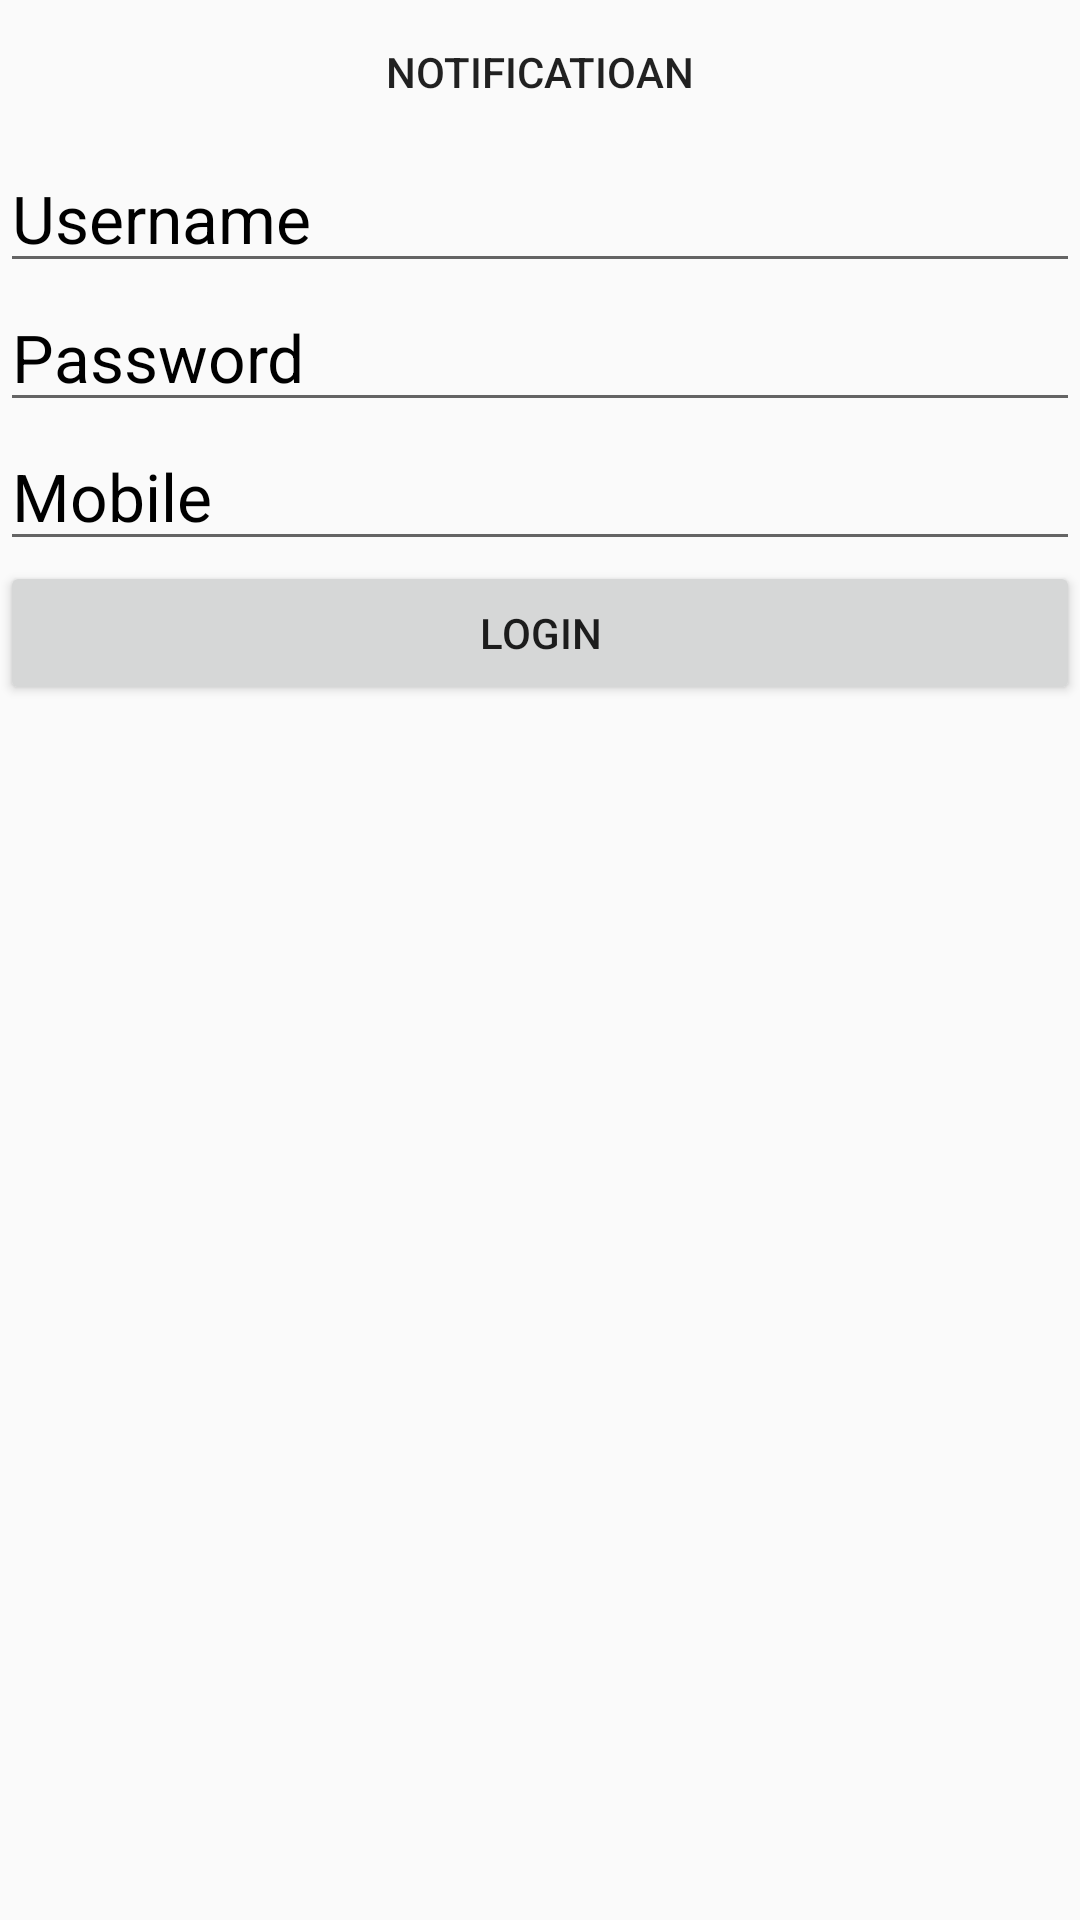

Here is an Android app screen rendered from its layout file. Give the layout XML and the strings, colors and styles it references.
<!-- AndroidManifest.xml: application theme AppTheme -->
<!-- res/layout/activity_main.xml -->
<?xml version="1.0" encoding="utf-8"?>
<android.support.constraint.ConstraintLayout xmlns:android="http://schemas.android.com/apk/res/android"
    xmlns:app="http://schemas.android.com/apk/res-auto"
    xmlns:tools="http://schemas.android.com/tools"
    android:layout_width="match_parent"
    android:layout_height="match_parent"
    tools:context=".MainActivity">

    <Button
        android:layout_width="match_parent"
        android:layout_height="wrap_content"
        android:text="Notificatioan"
        android:id="@+id/btn_notify"
        android:background="@drawable/rippledesign"/>
    <EditText
        android:hint="Username"
        style="@style/edittext"
        app:layout_constraintTop_toBottomOf="@+id/btn_notify"
        android:id="@+id/etname"/>
    <EditText
        android:hint="Password"
        style="@style/edittext"
        app:layout_constraintTop_toBottomOf="@+id/etname"
        android:id="@+id/etpassword"/>
    <EditText
        style="@style/edittext"
        android:hint="Mobile"
        app:layout_constraintTop_toBottomOf="@+id/etpassword"
        android:id="@+id/etmobile"/>
    <Button
        android:layout_width="match_parent"
        android:layout_height="wrap_content"
        android:text="Login"
        app:layout_constraintTop_toBottomOf="@+id/etmobile"
        android:id="@+id/btn_login"/>

</android.support.constraint.ConstraintLayout>
<!-- resources referenced by this layout -->
<resources>
  <!-- drawable rippledesign (drawable) -->
  <?xml version="1.0" encoding="utf-8"?>
  <ripple xmlns:android="http://schemas.android.com/apk/res/android"
      xmlns:tools="http://schemas.android.com/tools"
      android:exitFadeDuration="@android:integer/config_shortAnimTime"
      android:color="#ffbbcc"
      tools:targetApi="lollipop">
  
      <item android:id="@android:id/mask">
          <shape android:shape="rectangle" >
  
          </shape>
      </item>
  
  </ripple>
  <style name="edittext" parent="Widget.AppCompat.EditText">
          <item name="android:textSize">@dimen/hint_size</item>
          <item name="android:layout_width">match_parent</item>
          <item name="android:layout_height">wrap_content</item>
          <item name="android:textColorHint">@color/hint_color</item>
      </style>
  <style name="AppTheme" parent="Theme.AppCompat.Light.DarkActionBar">
          
          <item name="colorPrimary">@color/colorPrimary</item>
          <item name="colorPrimaryDark">@color/colorPrimaryDark</item>
          <item name="colorAccent">@color/colorAccent</item>
      </style>
  <dimen name="hint_size">22sp</dimen>
  <color name="hint_color">#000</color>
  <color name="colorPrimary">#3F51B5</color>
  <color name="colorPrimaryDark">#303F9F</color>
  <color name="colorAccent">#FF4081</color>
</resources>
